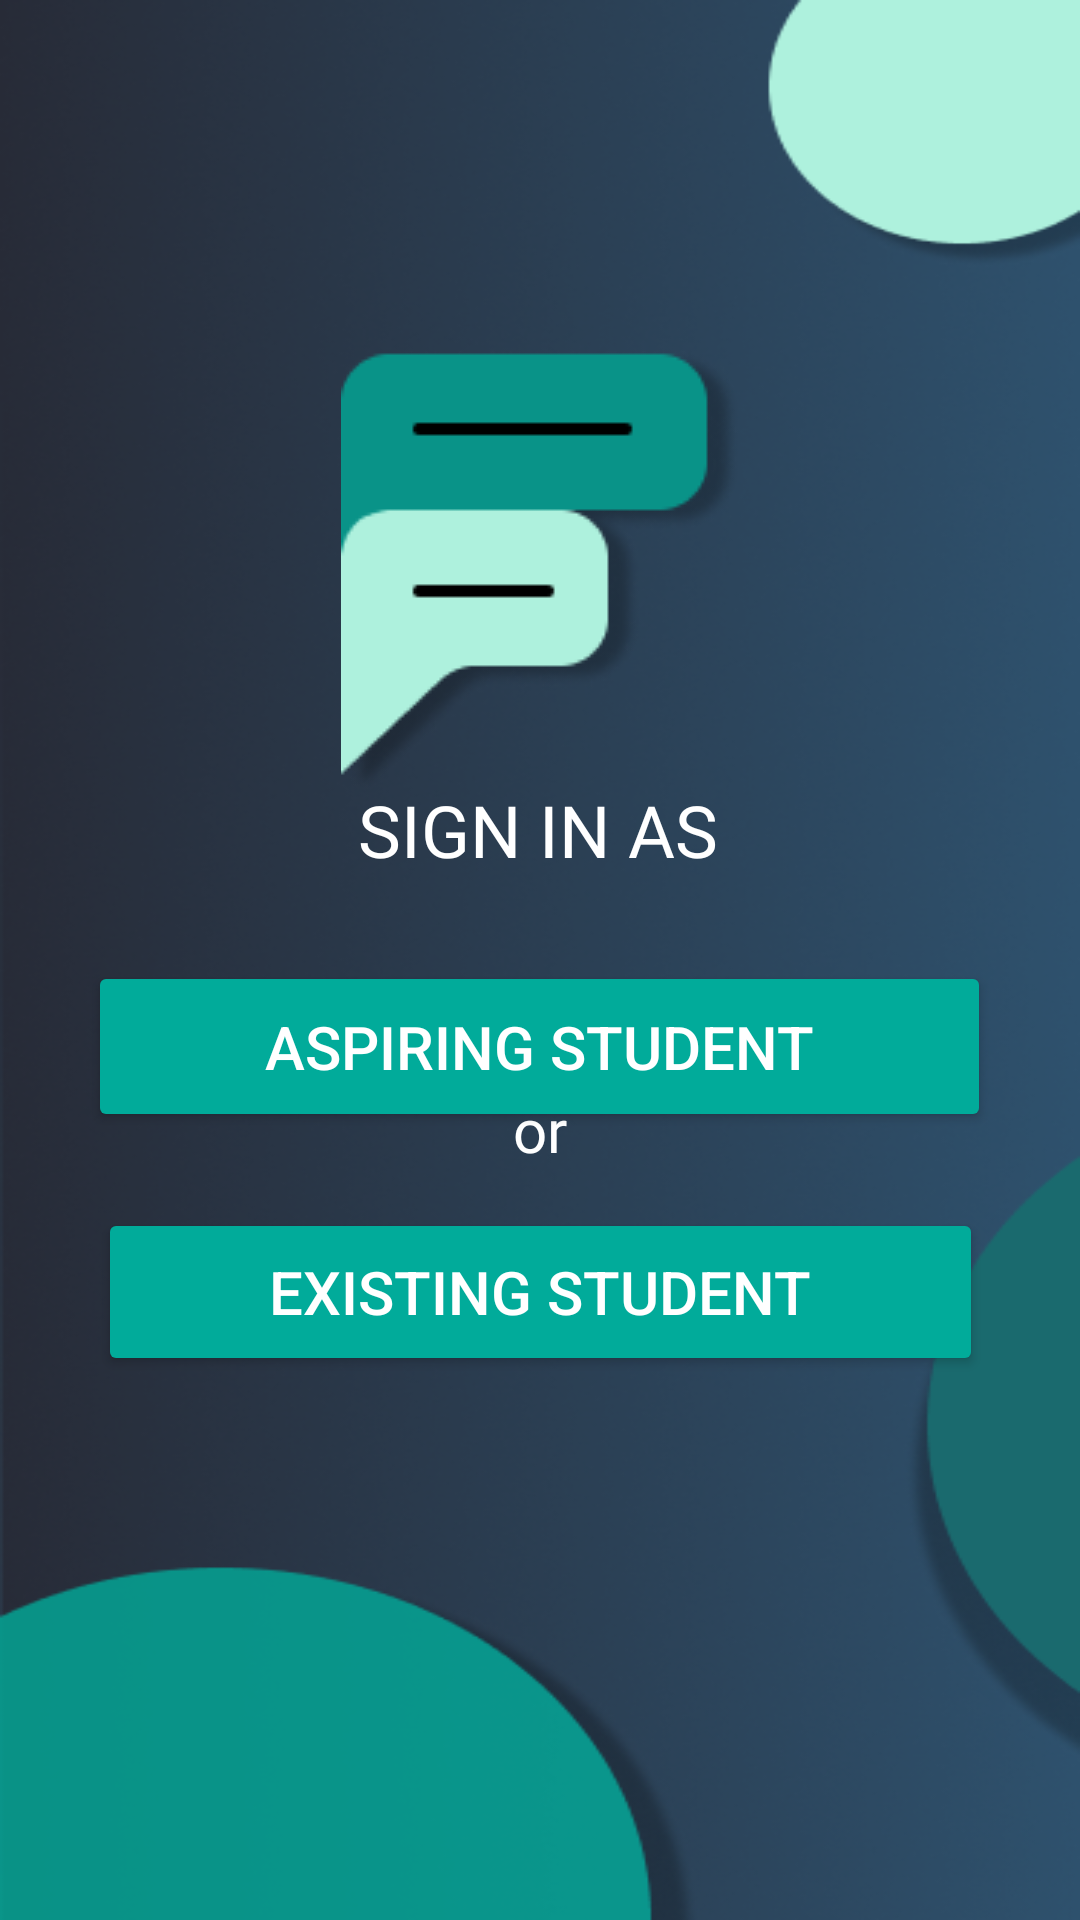

Layout XML and referenced resources for this Android screen:
<!-- AndroidManifest.xml: application theme Theme.Unifi -->
<!-- res/layout/activity_sign_up_cat.xml -->
<?xml version="1.0" encoding="utf-8"?>
<androidx.constraintlayout.widget.ConstraintLayout xmlns:android="http://schemas.android.com/apk/res/android"
    xmlns:app="http://schemas.android.com/apk/res-auto"
    xmlns:tools="http://schemas.android.com/tools"
    android:layout_width="match_parent"
    android:layout_height="match_parent"
    android:background="@drawable/login_bg"
    tools:context=".signUP_Cat">

    <ImageView
        android:id="@+id/logo"
        android:layout_width="wrap_content"
        android:layout_height="wrap_content"
        app:layout_constraintBottom_toBottomOf="parent"
        app:layout_constraintEnd_toEndOf="parent"
        app:layout_constraintHorizontal_bias="0.5"
        app:layout_constraintStart_toStartOf="parent"
        app:layout_constraintTop_toTopOf="parent"
        app:layout_constraintVertical_bias="0.238"
        app:srcCompat="@drawable/logo_unifi" />

    <TextView
        android:id="@+id/signtext"
        android:layout_width="159dp"
        android:layout_height="37dp"
        android:fontFamily="@font/roboto_bold"
        android:text="SIGN IN AS"
        android:textAlignment="center"
        android:textColor="#FFFFFF"
        android:textSize="24sp"
        app:layout_constraintBottom_toBottomOf="parent"
        app:layout_constraintEnd_toEndOf="parent"
        app:layout_constraintHorizontal_bias="0.498"
        app:layout_constraintStart_toStartOf="parent"
        app:layout_constraintTop_toTopOf="parent"
        app:layout_constraintVertical_bias="0.432" />

    <TextView
        android:id="@+id/orTxt"
        android:layout_width="163dp"
        android:layout_height="30dp"
        android:fontFamily="@font/roboto_bold"
        android:text="or"
        android:textAlignment="center"
        android:textColor="#FFFFFF"
        android:textSize="20sp"
        app:layout_constraintBottom_toBottomOf="parent"
        app:layout_constraintEnd_toEndOf="parent"
        app:layout_constraintHorizontal_bias="0.501"
        app:layout_constraintStart_toStartOf="parent"
        app:layout_constraintTop_toTopOf="parent"
        app:layout_constraintVertical_bias="0.595" />

    <Button
        android:id="@+id/aspring"
        android:layout_width="301dp"
        android:layout_height="57dp"
        android:backgroundTint="#01AB9A"
        android:text="ASPIRING STUDENT"
        android:textColor="#FFFFFF"
        android:textSize="20dp"
        app:layout_constraintBottom_toBottomOf="parent"
        app:layout_constraintEnd_toEndOf="parent"
        app:layout_constraintHorizontal_bias="0.498"
        app:layout_constraintStart_toStartOf="parent"
        app:layout_constraintTop_toBottomOf="@+id/logo"
        app:layout_constraintVertical_bias="0.174" />

    <Button
        android:id="@+id/existing"
        android:layout_width="295dp"
        android:layout_height="56dp"
        android:backgroundTint="#01AB9A"
        android:text="EXISTING STUDENT"
        android:textColor="#FFFFFF"
        android:textSize="20dp"
        app:layout_constraintBottom_toBottomOf="parent"
        app:layout_constraintEnd_toEndOf="parent"
        app:layout_constraintHorizontal_bias="0.505"
        app:layout_constraintStart_toStartOf="parent"
        app:layout_constraintTop_toBottomOf="@+id/logo"
        app:layout_constraintVertical_bias="0.432" />
</androidx.constraintlayout.widget.ConstraintLayout>
<!-- resources referenced by this layout -->
<resources>
  <!-- drawable login_bg: png bitmap (drawable, 175903 bytes) -->
  <!-- drawable logo_unifi: png bitmap (drawable, 5468 bytes) -->
  <style name="Theme.Unifi" parent="Theme.MaterialComponents.DayNight.DarkActionBar">
          
          <item name="colorPrimary">@color/purple_500</item>
          <item name="colorPrimaryVariant">@color/purple_700</item>
          <item name="colorOnPrimary">@color/white</item>
          
          <item name="colorSecondary">@color/teal_200</item>
          <item name="colorSecondaryVariant">@color/teal_700</item>
          <item name="colorOnSecondary">@color/black</item>
          
          <item name="android:statusBarColor" tools:targetApi="l">?attr/colorPrimaryVariant</item>
          
      </style>
  <!-- not gathered from this repository: default colours our renderer supplied (Android Studio template values) -->
  <color name="purple_500">#FF6200EE</color>
  <color name="purple_700">#FF3700B3</color>
  <color name="teal_200">#FF03DAC5</color>
  <color name="teal_700">#FF018786</color>
  <color name="black">#FF000000</color>
  <color name="white">#FFFFFFFF</color>
</resources>
